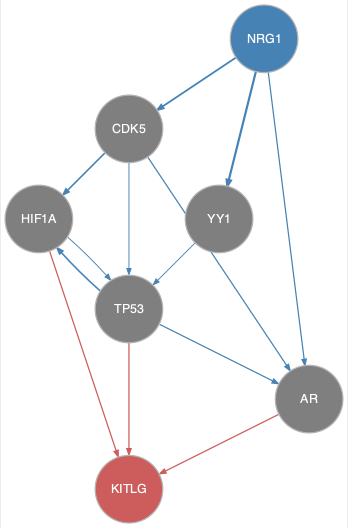

Values plotted in this chart, from the file beside it:
from	to
CDK5	AR
CDK5	HIF1A
CDK5	TP53
HIF1A	TP53
NRG1	AR
NRG1	CDK5
NRG1	YY1
TP53	AR
TP53	HIF1A
YY1	TP53
AR	KITLG
HIF1A	KITLG
TP53	KITLG
